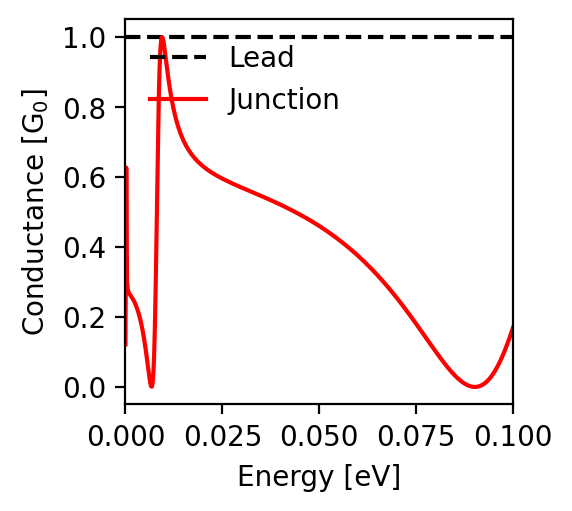

The data file committed next to this chart (first rows):
energy; conductance
-0.1; 0.169
-0.0998; 0.163
-0.0996; 0.156
-0.0994; 0.149
-0.0992; 0.143
-0.099; 0.137
-0.0988; 0.131
-0.0986; 0.125
-0.0984; 0.119
-0.0982; 0.113
-0.098; 0.107
-0.0978; 0.102
-0.0976; 0.096
-0.0974; 0.091
-0.0972; 0.086
-0.097; 0.081
-0.0968; 0.076
-0.0966; 0.071
-0.0964; 0.067
-0.0962; 0.063
-0.096; 0.058
-0.0958; 0.054
-0.0956; 0.05
-0.0954; 0.047
-0.0952; 0.043
-0.095; 0.039
-0.0948; 0.036
-0.0946; 0.033
-0.0944; 0.03
-0.0942; 0.027
-0.094; 0.024
-0.0938; 0.022
-0.0936; 0.019
-0.0934; 0.017
-0.0932; 0.015
-0.093; 0.013
-0.0928; 0.011
-0.0926; 0.01
-0.0924; 0.008
-0.0922; 0.007
-0.092; 0.005
-0.0918; 0.004
-0.0916; 0.003
-0.0914; 0.002
-0.0912; 0.002
-0.091; 0.001
-0.0908; 0.001
-0.0906; 0.0
-0.0904; 0.0
-0.0902; 0.0
-0.09; 0.0
-0.0898; 0.0
-0.0896; 0.0
-0.0894; 0.001
-0.0892; 0.001
-0.089; 0.002
-0.0888; 0.003
-0.0886; 0.003
-0.0884; 0.004
-0.0882; 0.005
... 941 more rows
